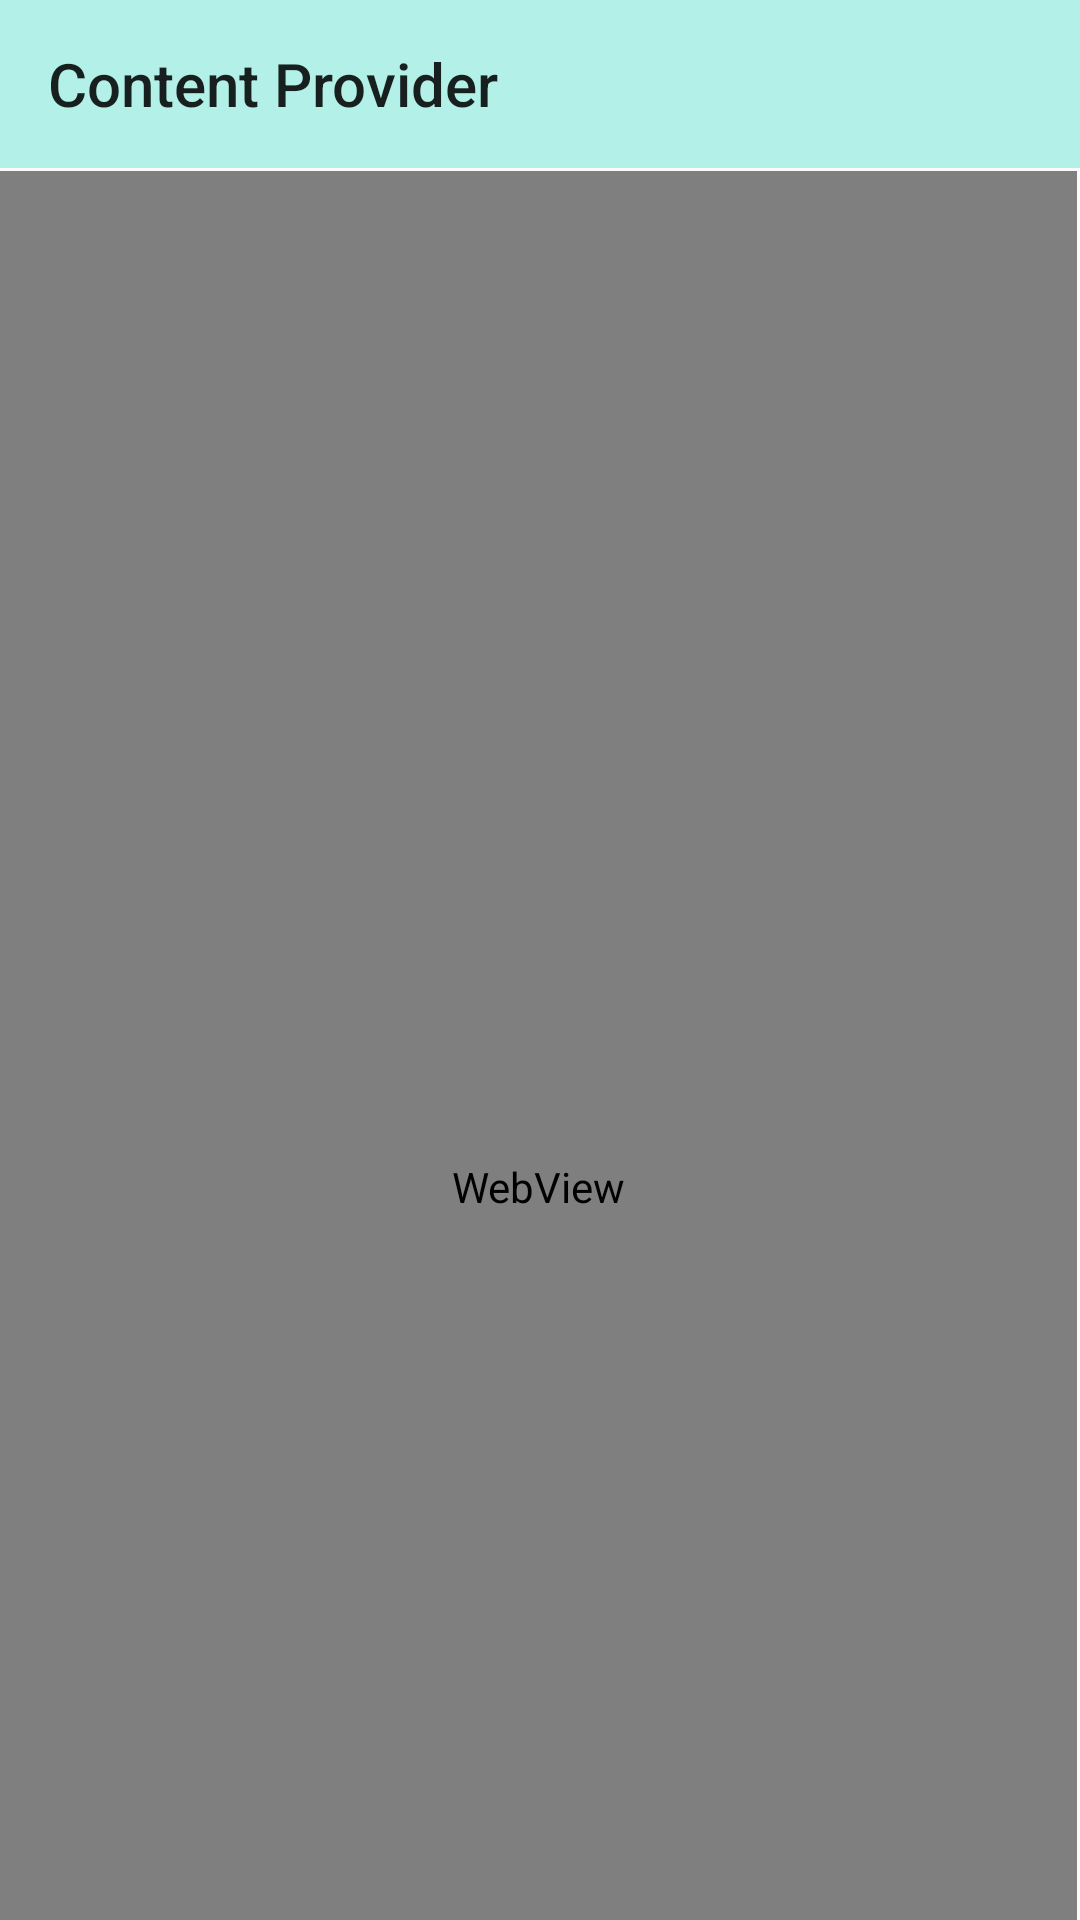

The Android layout XML behind this screen, and the referenced resources:
<!-- AndroidManifest.xml: application theme Theme.AppBanHang -->
<!-- res/layout/activity_wed_view.xml -->
<?xml version="1.0" encoding="utf-8"?>
<androidx.constraintlayout.widget.ConstraintLayout xmlns:android="http://schemas.android.com/apk/res/android"
    xmlns:app="http://schemas.android.com/apk/res-auto"
    xmlns:tools="http://schemas.android.com/tools"
    android:layout_width="match_parent"
    android:layout_height="match_parent"
    tools:context=".Activity.TienIch.WedView_Activity">
    <androidx.appcompat.widget.Toolbar
        android:id="@+id/toobar_Web"
        android:background="#B3F1E8"
        app:title="Content Provider"
        app:layout_constraintTop_toTopOf="parent"
        android:layout_width="match_parent"
        android:layout_height="?attr/actionBarSize"/>

    <WebView
        android:id="@+id/webView"
        android:layout_width="match_parent"
        android:layout_height="677dp"
        android:layout_marginTop="1dp"
        android:layout_marginEnd="1dp"
        app:layout_constraintEnd_toEndOf="parent"
        app:layout_constraintTop_toBottomOf="@+id/toobar_Web" />
</androidx.constraintlayout.widget.ConstraintLayout>
<!-- resources referenced by this layout -->
<resources>
  <style name="Theme.AppBanHang" parent="Theme.AppCompat.Light.NoActionBar">
          
          <item name="colorPrimaryVariant">@color/white</item>
          <item name="colorPrimary">@color/colorPrimary</item>
          <item name="colorOnPrimary">@color/white</item>
          
          <item name="colorSecondary">@color/teal_200</item>
          <item name="colorSecondaryVariant">@color/teal_700</item>
          <item name="colorOnSecondary">@color/black</item>
          
          <item name="android:statusBarColor" tools:targetApi="l">?attr/colorPrimary</item>
          
      </style>
  <color name="white">#FFFFFFFF</color>
  <color name="colorPrimary">#665A48</color>
  <color name="teal_200">#FF03DAC5</color>
  <color name="teal_700">#FF018786</color>
  <color name="black">#FF000000</color>
</resources>
